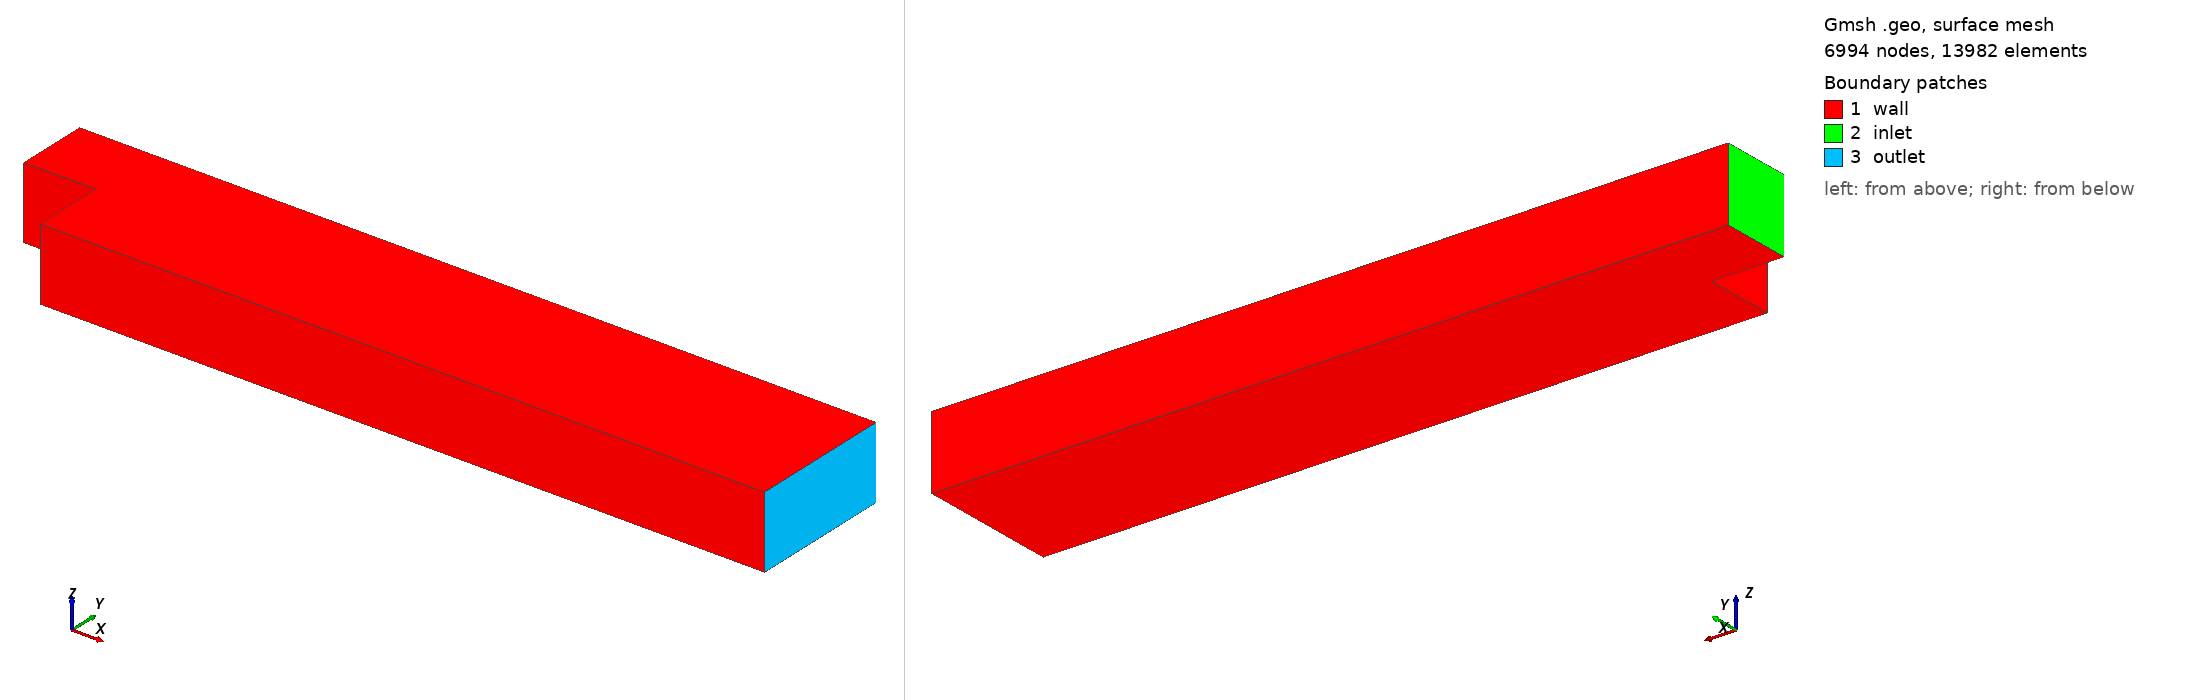

Gmsh geometry script, surface-meshed: 6994 nodes, 13982 surface elements. Boundary patches (legend numbers): 1 wall, 2 inlet, 3 outlet. Left view from above one corner, right view from below the opposite corner. Legend entries are the model's physical surfaces. The drawing asked Gmsh for element sizes between 1% and 20% of the model's largest extent; the script's own settings can give other sizes.

=== step-elmann-2009.geo (drawn) ===
/** -*- mode: gmsh -*-
  This is the step defined in 

  Noundary conditions in approximate commutator preconditioners for the navier-stokes equations 
  Howard C. Elman and Ray S. Tuminaro
  2009

  Author : Christophe Prud'homme      
*/
dim=3;
h=0.1;
L=10;
W=1;
Point(1) = {-1, -1, 0, h};
Point(2) = {0, -1, 0, h};
Point(3) = {L, -1, 0, h};
Point(4) = {L, 0, 0, h};
Point(5) = {L, 1, 0, h};
Point(6) = {0, 1, 0, h};
Point(7) = {-1, 1, 0, h};
Point(8) = {-1, 0, 0, h};
Point(9) = {0, 0, 0, h};
Line(1) = {8, 9};
Line(2) = {9, 2};
Line(3) = {2, 3};
Line(4) = {3, 4};
Line(5) = {4, 5};
Line(6) = {5, 6};
Line(7) = {6, 7};
Line(8) = {7, 8};
Line Loop(9) = {6, 7, 8, 1, 2, 3, 4, 5};
Plane Surface(10) = {9};

If ( dim == 2 )
  Physical Line("inlet") = {8};
  Physical Line("wall") = {6, 7, 1, 2, 3};
  Physical Line("outlet") = {5, 4};
  Physical Surface("fluid") = {10};
EndIf 
If ( dim == 3 )
  Extrude {0, 0, W} {
    Surface{10};
  }
  Physical Surface("inlet") = {31};
  Physical Surface("outlet") = {51, 47};
  Physical Surface("wall") = {23, 10, 52, 35, 43, 39, 27};
  Physical Volume("fluid") = {1};
EndIf
